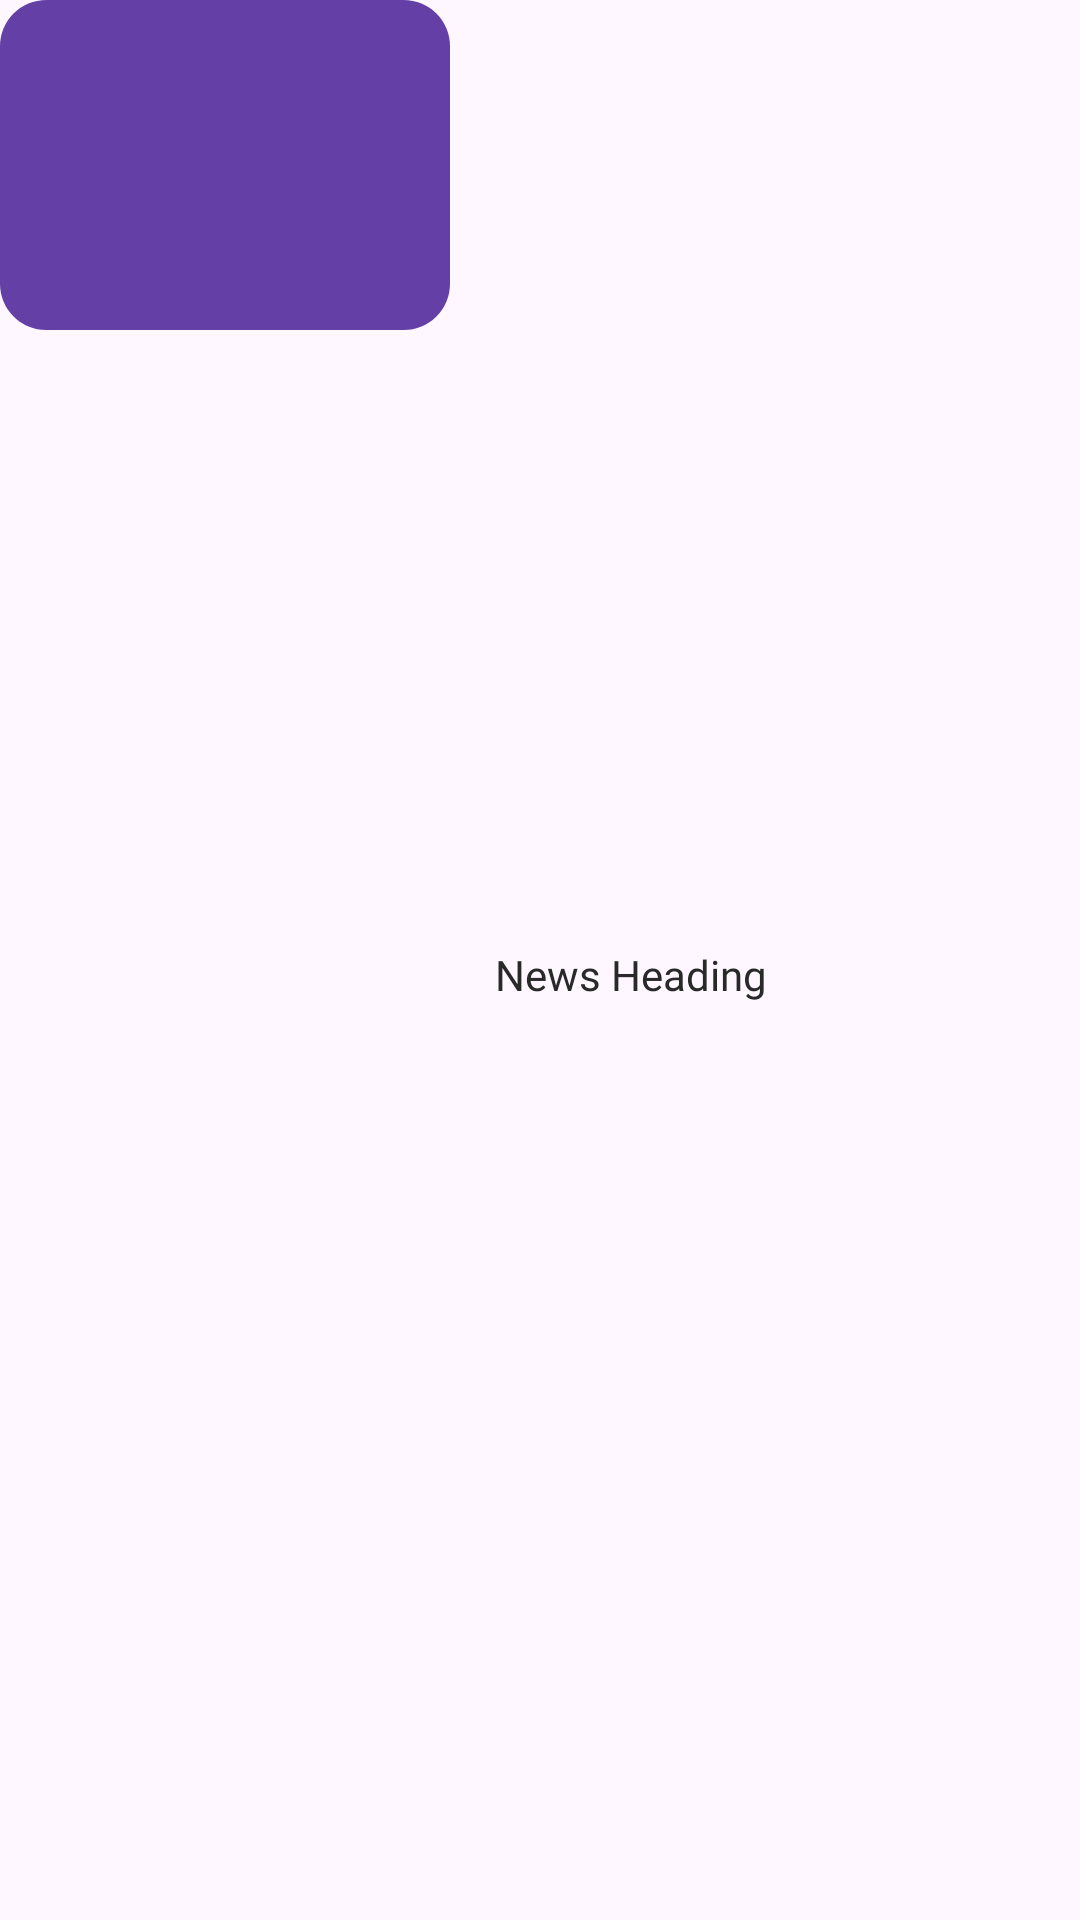

Write the Android layout XML for this screen, with the resource values it uses.
<!-- AndroidManifest.xml: application theme Theme.CyberQuize -->
<!-- res/layout/cyber_news_view_all_design.xml -->
<?xml version="1.0" encoding="utf-8"?>
<LinearLayout xmlns:android="http://schemas.android.com/apk/res/android"
    android:layout_width="match_parent"
    android:layout_height="wrap_content"
    android:layout_marginLeft="10dp"
    android:layout_marginRight="10dp"
    android:layout_marginBottom="5dp"
    android:layout_marginTop="5dp"
    android:id="@+id/cyberNewsViewAllLy"
    xmlns:app="http://schemas.android.com/apk/res-auto">

    <com.google.android.material.imageview.ShapeableImageView
        android:layout_width="150dp"
        android:layout_height="110dp"
        android:src="@color/purple"
        android:scaleType="fitXY"
        app:shapeAppearance="@style/RoundedSquareSec"
        android:id="@+id/cyberNewsViewAllImg"/>

    <TextView
        android:layout_width="wrap_content"
        android:layout_height="wrap_content"
        android:text="News Heading"
        android:textSize="14sp"
        android:layout_gravity="center_vertical"
        android:layout_marginLeft="15dp"
        android:textColor="@color/lightBlack"
        android:layout_marginTop="5dp"
        android:id="@+id/cyberNewsViewALlTxtHeading"
        android:fontFamily="@font/poppins_medium"/>

</LinearLayout>
<!-- resources referenced by this layout -->
<resources>
  <color name="lightBlack">#292929</color>
  <color name="purple">#643FA6</color>
  <style name="RoundedSquareSec">
          <item name="cornerSize">14%</item>
      </style>
  <style name="Theme.CyberQuize" parent="Base.Theme.CyberQuize" />
  <style name="Base.Theme.CyberQuize" parent="Theme.Material3.DayNight.NoActionBar">
          
          
      </style>
</resources>
